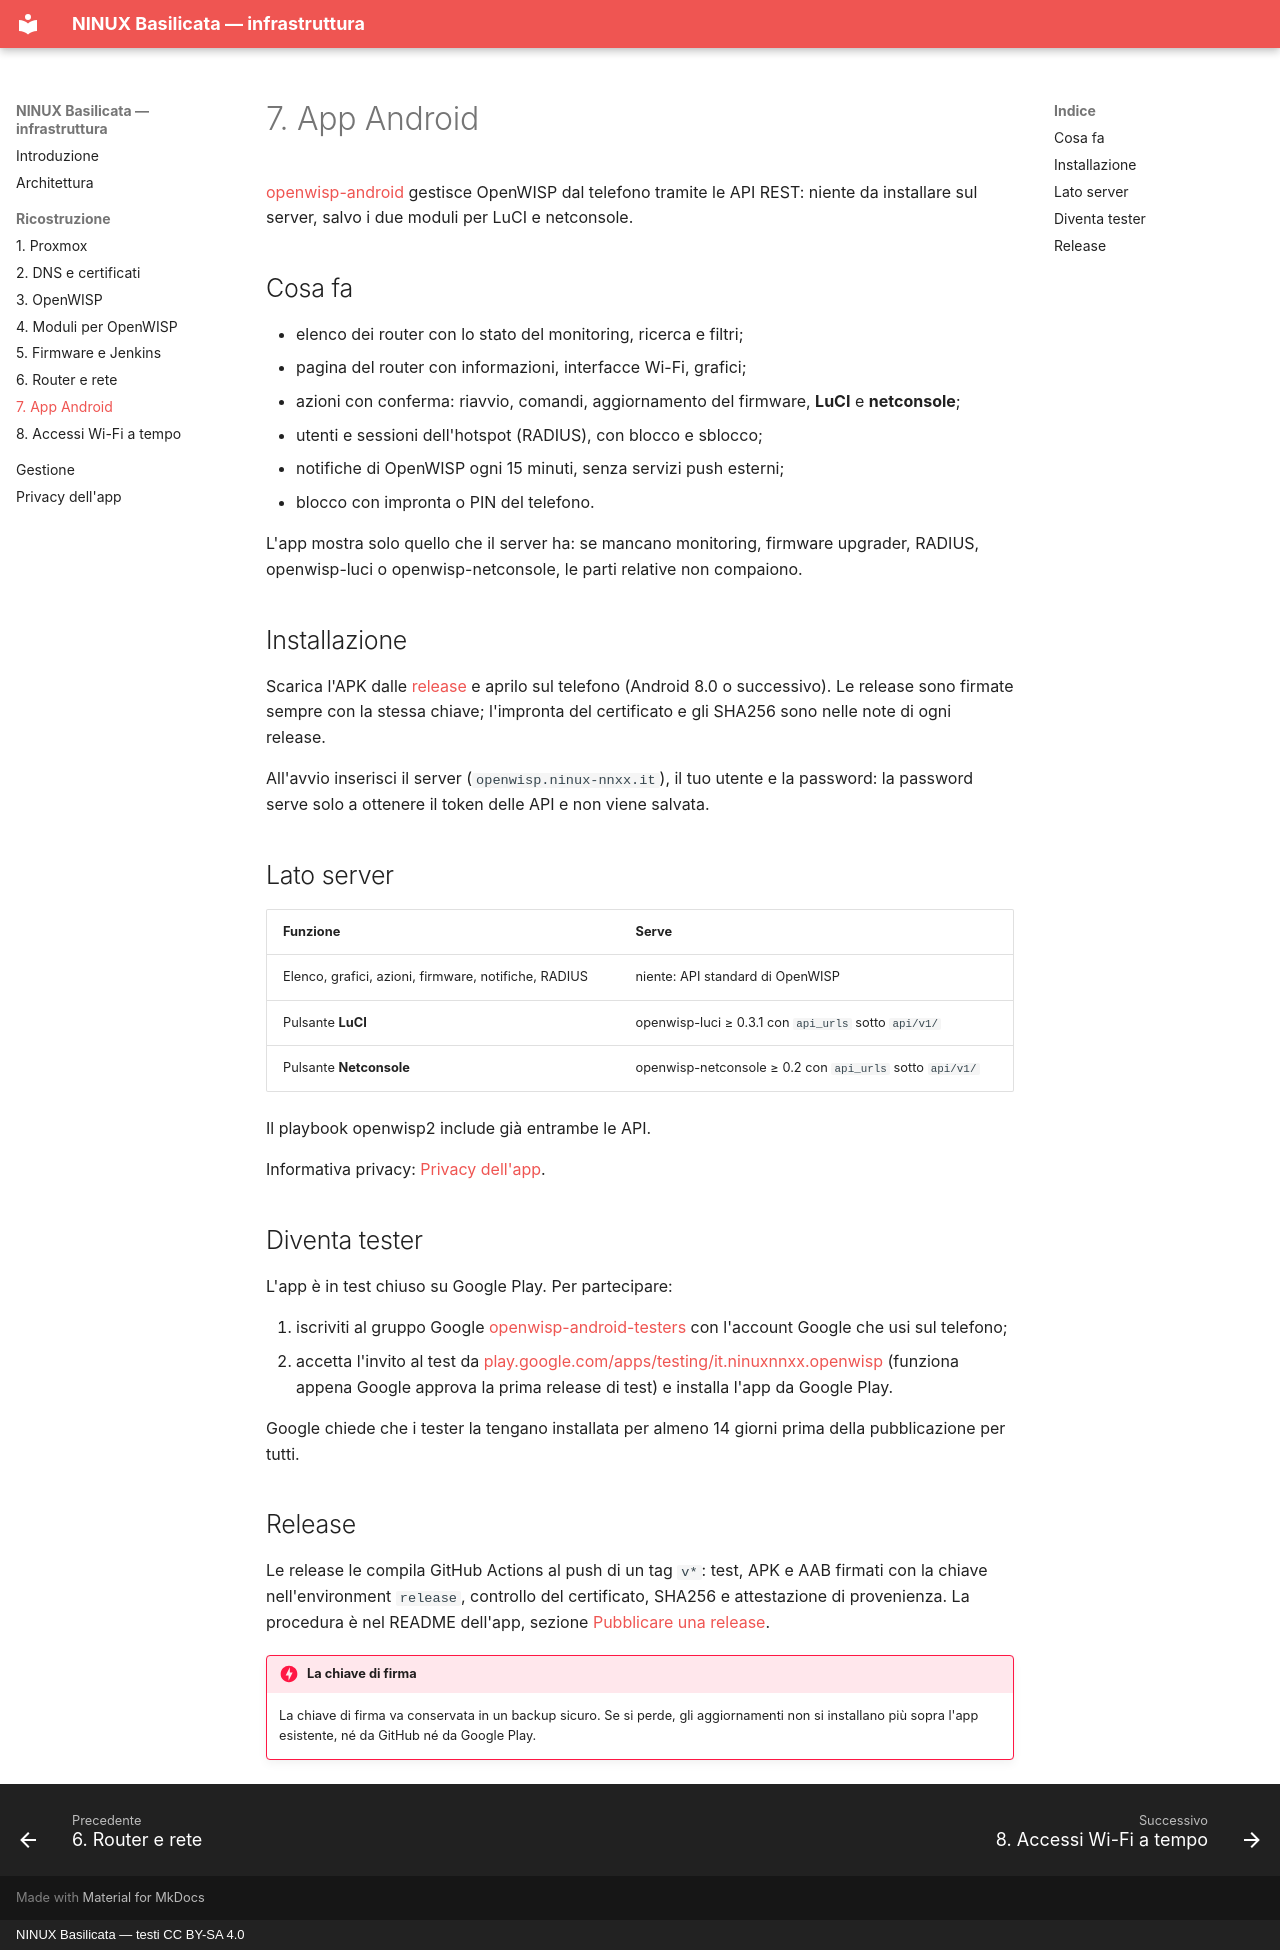

repository: mikysal78/ninux-basilicata-infra · page: app/index.html · generator: mkdocs · copyright: NINUX Basilicata — testi CC BY-SA 4.0

# 7. App Android

[openwisp-android](https://github.com/mikysal78/openwisp-android) gestisce
OpenWISP dal telefono tramite le API REST: niente da installare sul server,
salvo i due moduli per LuCI e netconsole.

## Cosa fa

- elenco dei router con lo stato del monitoring, ricerca e filtri;
- pagina del router con informazioni, interfacce Wi-Fi, grafici;
- azioni con conferma: riavvio, comandi, aggiornamento del firmware,
  **LuCI** e **netconsole**;
- utenti e sessioni dell'hotspot (RADIUS), con blocco e sblocco;
- notifiche di OpenWISP ogni 15 minuti, senza servizi push esterni;
- blocco con impronta o PIN del telefono.

L'app mostra solo quello che il server ha: se mancano monitoring, firmware
upgrader, RADIUS, openwisp-luci o openwisp-netconsole, le parti relative non
compaiono.

## Installazione

Scarica l'APK dalle
[release](https://github.com/mikysal78/openwisp-android/releases) e aprilo sul
telefono (Android 8.0 o successivo). Le release sono firmate sempre con la
stessa chiave; l'impronta del certificato e gli SHA256 sono nelle note di
ogni release.

All'avvio inserisci il server (`openwisp.ninux-nnxx.it`), il tuo utente e la
password: la password serve solo a ottenere il token delle API e non viene
salvata.

## Lato server

| Funzione | Serve |
|---|---|
| Elenco, grafici, azioni, firmware, notifiche, RADIUS | niente: API standard di OpenWISP |
| Pulsante **LuCI** | openwisp-luci ≥ 0.3.1 con `api_urls` sotto `api/v1/` |
| Pulsante **Netconsole** | openwisp-netconsole ≥ 0.2 con `api_urls` sotto `api/v1/` |

Il playbook openwisp2 include già entrambe le API.

Informativa privacy: [Privacy dell'app](privacy-app.md).

## Diventa tester

L'app è in test chiuso su Google Play. Per partecipare:

1. iscriviti al gruppo Google
   [openwisp-android-testers](https://groups.google.com/g/openwisp-android-testers)
   con l'account Google che usi sul telefono;
2. accetta l'invito al test da
   [play.google.com/apps/testing/it.ninuxnnxx.openwisp](https://play.google.com/apps/testing/it.ninuxnnxx.openwisp)
   (funziona appena Google approva la prima release di test) e installa l'app
   da Google Play.

Google chiede che i tester la tengano installata per almeno 14 giorni prima
della pubblicazione per tutti.

## Release

Le release le compila GitHub Actions al push di un tag `v*`: test, APK e AAB
firmati con la chiave nell'environment `release`, controllo del certificato,
SHA256 e attestazione di provenienza. La procedura è nel README dell'app,
sezione [Pubblicare una release](https://github.com/mikysal78/openwisp-android/blob/main/README.it.md#pubblicare-una-release).

!!! danger "La chiave di firma"
    La chiave di firma va conservata in un backup sicuro. Se si perde, gli
    aggiornamenti non si installano più sopra l'app esistente, né da GitHub
    né da Google Play.
